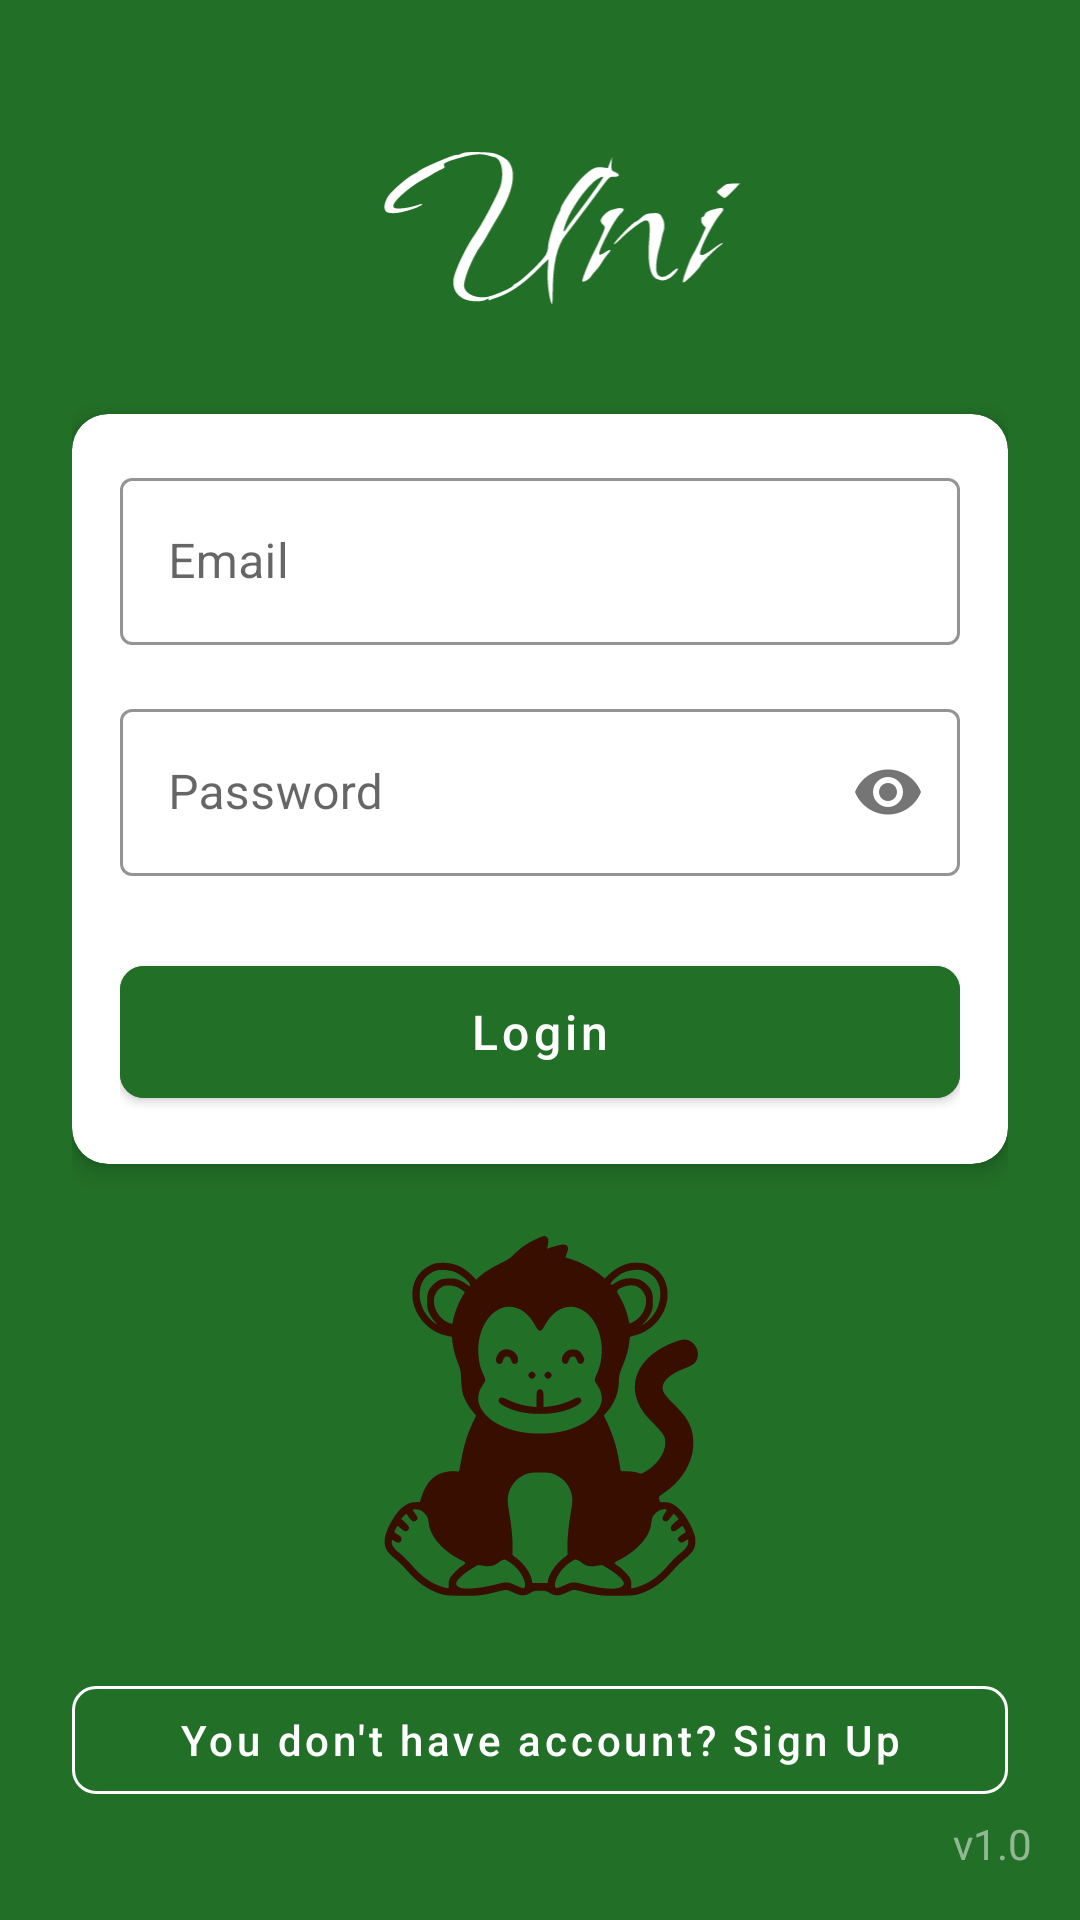

Produce the Android XML layout that renders to this screen, including the resource entries it uses.
<!-- AndroidManifest.xml: application theme Theme.Uni -->
<!-- res/layout/activity_sign_in.xml -->
<?xml version="1.0" encoding="utf-8"?>
<RelativeLayout
    xmlns:android="http://schemas.android.com/apk/res/android"
    xmlns:app="http://schemas.android.com/apk/res-auto"
    xmlns:tools="http://schemas.android.com/tools"
    android:id="@+id/main"
    android:layout_width="match_parent"
    android:layout_height="match_parent"
    android:background="@color/colorPrimary"
    tools:context=".SignInActivity"
    android:layoutDirection="ltr">

    <LinearLayout
        android:layout_width="match_parent"
        android:layout_height="wrap_content"
        android:orientation="vertical"
        android:layout_centerInParent="true"
        android:paddingStart="24dp"
        android:paddingEnd="24dp">

        <ImageView
            android:id="@+id/app_logo"
            android:layout_width="match_parent"
            android:layout_height="70dp"
            android:layout_marginBottom="32dp"
            android:scaleType="fitCenter"
            android:layout_marginLeft="100dp"
            android:src="@drawable/text_logo_sign_in"/>

        <com.google.android.material.card.MaterialCardView
            android:layout_width="match_parent"
            android:layout_height="wrap_content"
            app:cardCornerRadius="12dp"
            app:cardElevation="4dp"
            android:layout_marginBottom="24dp">

            <LinearLayout
                android:layout_width="match_parent"
                android:layout_height="wrap_content"
                android:orientation="vertical"
                android:padding="16dp">

                <com.google.android.material.textfield.TextInputLayout
                    android:layout_width="match_parent"
                    android:layout_height="wrap_content"
                    android:layout_marginBottom="16dp"
                    app:boxBackgroundColor="@color/white"
                    app:boxStrokeColor="@color/colorPrimary"
                    android:hint="Email"
                    style="@style/Widget.MaterialComponents.TextInputLayout.OutlinedBox">

                    <com.google.android.material.textfield.TextInputEditText
                        android:id="@+id/email_login"
                        android:layout_width="match_parent"
                        android:layout_height="wrap_content"
                        android:inputType="textEmailAddress"
                        android:drawableStart="@drawable/baseline_email_24"
                        android:drawablePadding="8dp" />
                </com.google.android.material.textfield.TextInputLayout>

                <com.google.android.material.textfield.TextInputLayout
                    android:layout_width="match_parent"
                    android:layout_height="wrap_content"
                    android:layout_marginBottom="24dp"
                    app:boxBackgroundColor="@color/white"
                    app:boxStrokeColor="@color/colorPrimary"
                    app:passwordToggleEnabled="true"
                    android:hint="Password"
                    style="@style/Widget.MaterialComponents.TextInputLayout.OutlinedBox">

                    <com.google.android.material.textfield.TextInputEditText
                        android:id="@+id/password_login"
                        android:layout_width="match_parent"
                        android:layout_height="wrap_content"
                        android:inputType="textPassword"
                        android:drawableStart="@drawable/baseline_lock_24"
                        android:drawablePadding="8dp" />
                </com.google.android.material.textfield.TextInputLayout>

                <com.google.android.material.button.MaterialButton
                    android:id="@+id/login_button"
                    android:layout_width="match_parent"
                    android:layout_height="56dp"
                    android:text="Login"
                    android:textAllCaps="false"
                    android:textSize="16sp"
                    app:cornerRadius="8dp"
                    android:backgroundTint="@color/colorPrimary"
                    android:textColor="@color/white"/>
            </LinearLayout>
        </com.google.android.material.card.MaterialCardView>

        <ImageView
            android:id="@+id/monkey_icon"
            android:layout_width="120dp"
            android:layout_height="120dp"
            android:layout_gravity="center"
            android:layout_marginBottom="24dp"
            android:src="@drawable/monkey_icon"/>

        <com.google.android.material.button.MaterialButton
            android:id="@+id/sign_up_button"
            android:layout_width="match_parent"
            android:layout_height="wrap_content"
            android:text="You don't have account? Sign Up"
            android:textAllCaps="false"
            android:textSize="14sp"
            app:cornerRadius="8dp"
            style="@style/Widget.MaterialComponents.Button.OutlinedButton"
            app:strokeColor="@color/white"
            android:textColor="@color/white"/>
    </LinearLayout>

    <TextView
        android:layout_width="wrap_content"
        android:layout_height="wrap_content"
        android:text="v1.0"
        android:textColor="#80FFFFFF"
        android:layout_alignParentBottom="true"
        android:layout_alignParentEnd="true"
        android:layout_margin="16dp"/>

</RelativeLayout>
<!-- resources referenced by this layout -->
<resources>
  <color name="colorPrimary">#226F27</color>
  <color name="white">#FFFFFFFF</color>
  <!-- drawable monkey_icon: vector/xml drawable (drawable, 7200 chars, omitted) -->
  <!-- drawable text_logo_sign_in: vector/xml drawable (drawable, 3496 chars, omitted) -->
  <style name="Theme.Uni" parent="Theme.MaterialComponents.DayNight.NoActionBar">
          
          <item name="colorPrimary">@color/purple_500</item>
          <item name="colorPrimaryVariant">@color/purple_700</item>
          <item name="colorOnPrimary">@color/white</item>
          
          <item name="colorSecondary">@color/teal_200</item>
          <item name="colorSecondaryVariant">@color/teal_700</item>
          <item name="colorOnSecondary">@color/black</item>
          
          <item name="android:statusBarColor">?attr/colorPrimaryVariant</item>
          
      </style>
  <color name="purple_500">#FF6200EE</color>
  <color name="purple_700">#FF3700B3</color>
  <color name="teal_200">#FF03DAC5</color>
  <color name="teal_700">#00796B</color>
  <color name="black">#FF000000</color>
</resources>
